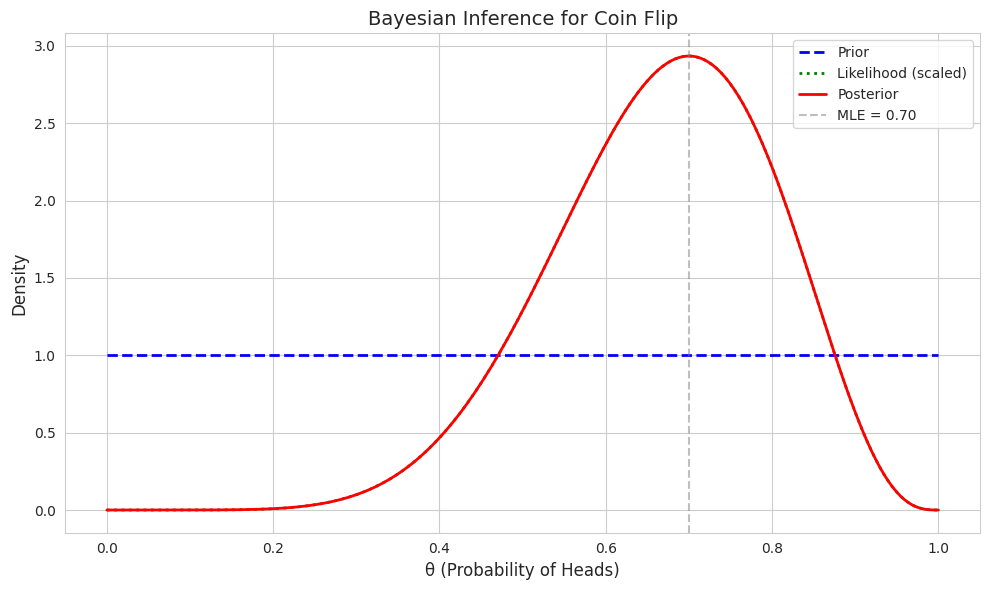
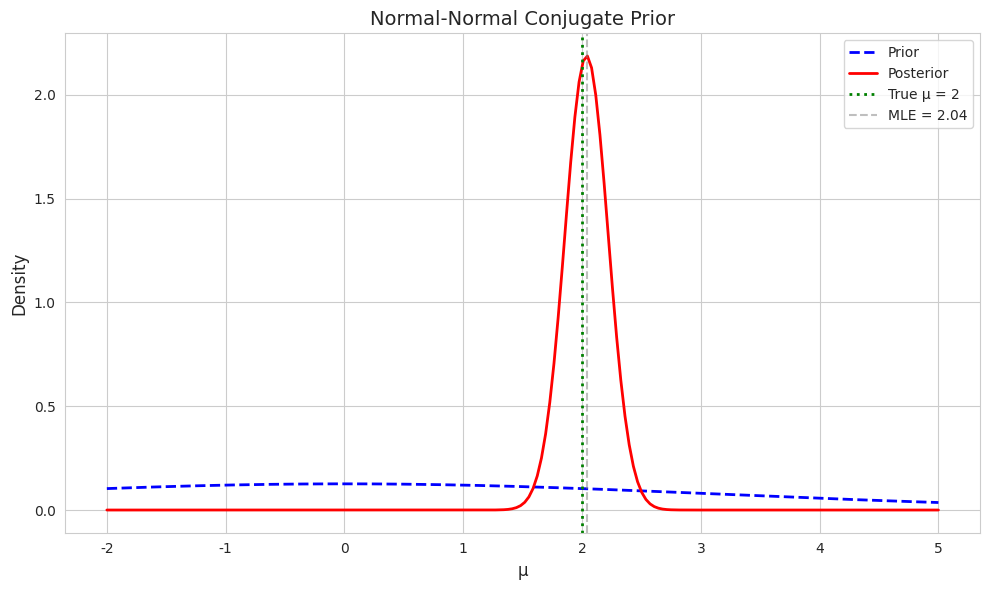
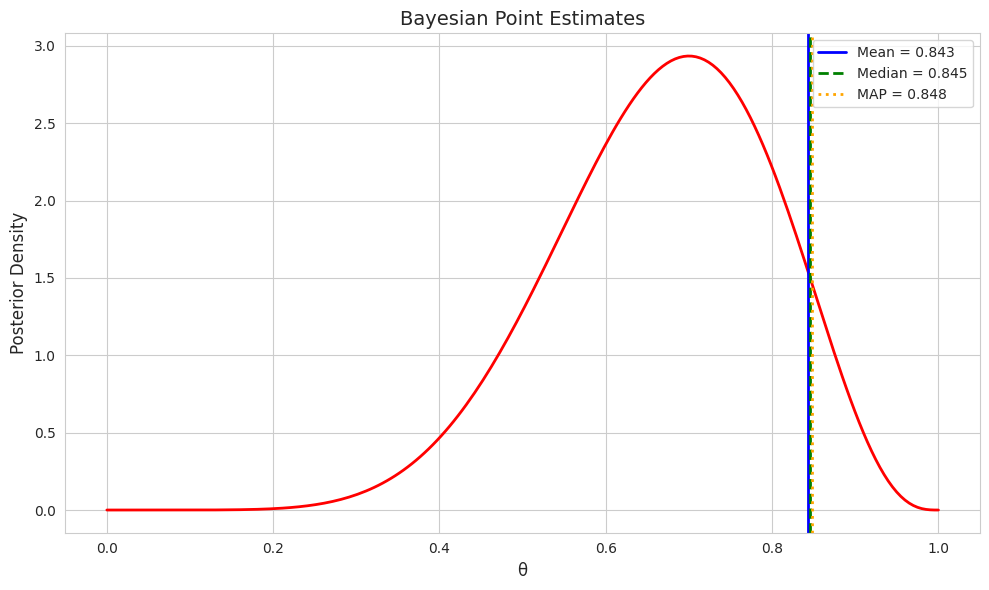
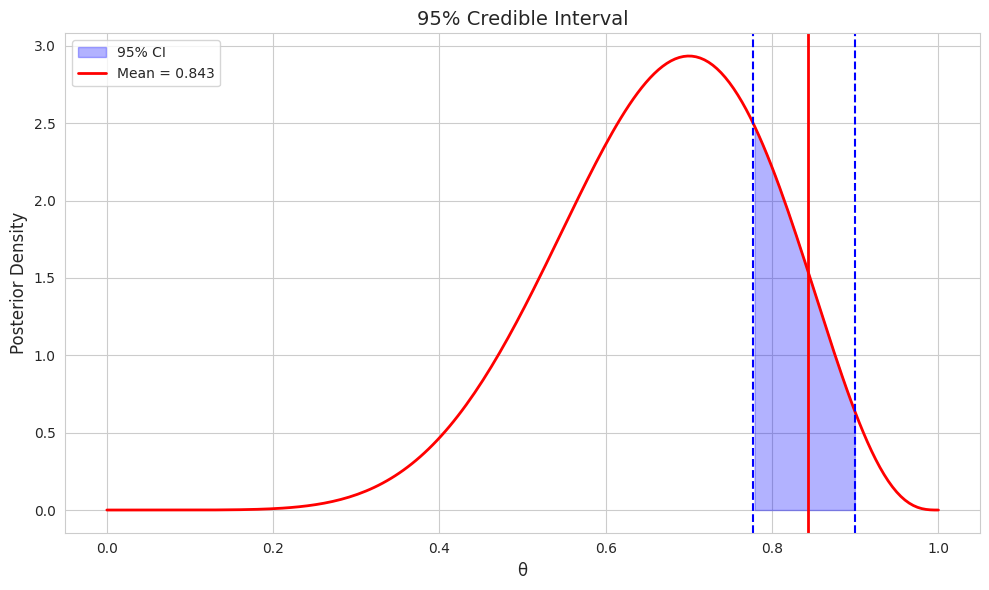
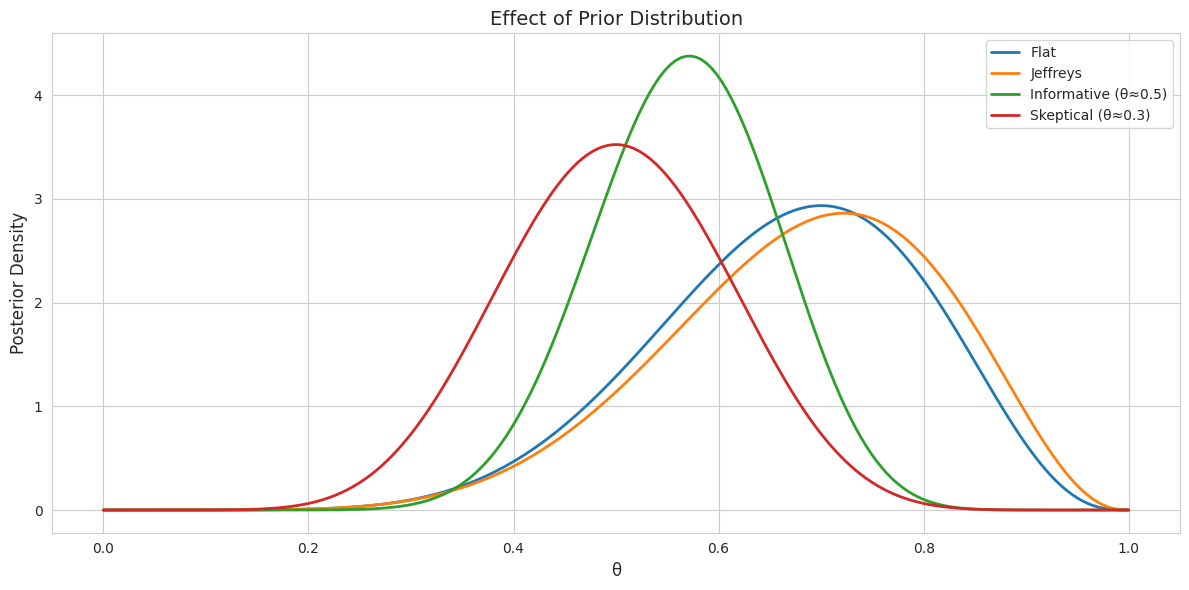
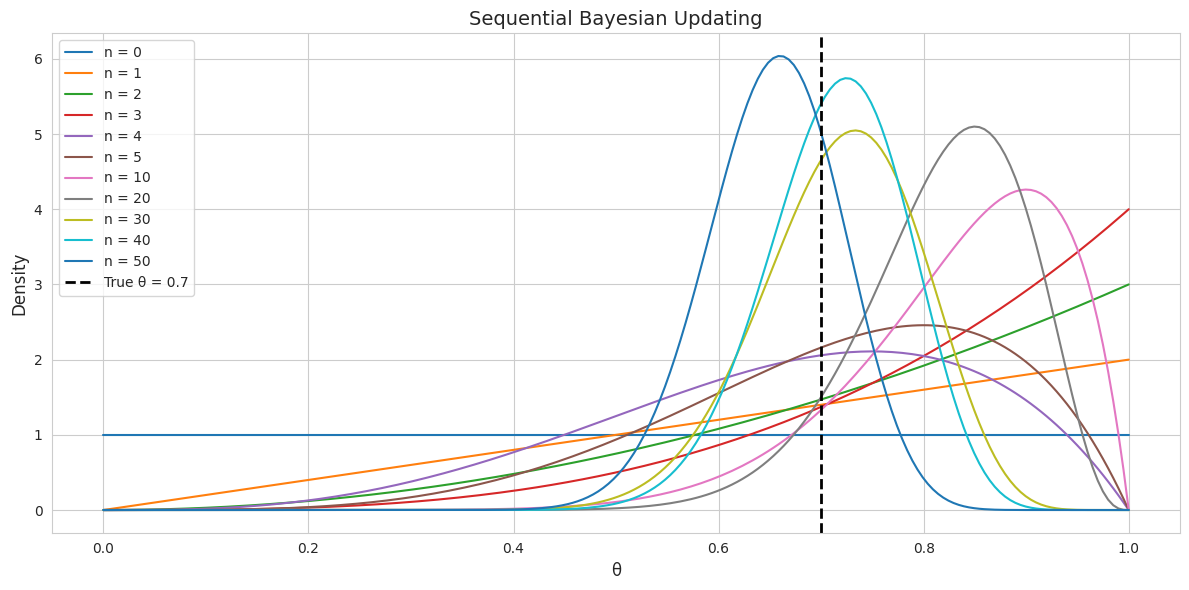

Generate these figures, in order, with matplotlib:
import numpy as np
import matplotlib.pyplot as plt
from scipy import stats
from scipy.special import gamma as gamma_func, beta as beta_func
import seaborn as sns

plt.rcParams['font.family'] = 'DejaVu Sans'
sns.set_style('whitegrid')
np.random.seed(42)

# ベイズの定理の基本例（コイン投げ）
print("ベイズの定理")
print("="*60)

# Data: 10 flips, 7 heads
n = 10
k = 7

# Prior: Beta(1, 1) = Uniform(0, 1)
alpha_prior = 1
beta_prior = 1

# Posterior: Beta(alpha + k, beta + n - k)
alpha_post = alpha_prior + k
beta_post = beta_prior + n - k

print(f"\nデータ: {n}回中{k}回表")
print(f"\n事前分布: Beta({alpha_prior}, {beta_prior})")
print(f"事後分布: Beta({alpha_post}, {beta_post})")

# Visualize
theta = np.linspace(0, 1, 200)

prior = stats.beta.pdf(theta, alpha_prior, beta_prior)
likelihood = stats.binom.pmf(k, n, theta)
posterior = stats.beta.pdf(theta, alpha_post, beta_post)

fig, ax = plt.subplots(figsize=(10, 6))
ax.plot(theta, prior, 'b--', linewidth=2, label='Prior')
ax.plot(theta, likelihood / np.max(likelihood) * np.max(posterior), 'g:', linewidth=2, label='Likelihood (scaled)')
ax.plot(theta, posterior, 'r-', linewidth=2, label='Posterior')
ax.axvline(k/n, color='gray', linestyle='--', alpha=0.5, label=f'MLE = {k/n:.2f}')

ax.set_xlabel('θ (Probability of Heads)', fontsize=12)
ax.set_ylabel('Density', fontsize=12)
ax.set_title("Bayesian Inference for Coin Flip", fontsize=14)
ax.legend()

plt.tight_layout()
plt.show()

# 正規分布の平均に対する共役事前分布
print("共役事前分布: 正規-正規")
print("="*60)

# Known variance
sigma2 = 1

# Prior: N(mu_0, tau_0^2)
mu_0 = 0
tau_0_2 = 10

# Data
np.random.seed(123)
true_mu = 2
n = 30
data = np.random.normal(true_mu, np.sqrt(sigma2), n)
x_bar = np.mean(data)

# Posterior: N(mu_n, tau_n^2)
tau_n_2 = 1 / (1/tau_0_2 + n/sigma2)
mu_n = tau_n_2 * (mu_0/tau_0_2 + n*x_bar/sigma2)

print(f"\n真のμ: {true_mu}")
print(f"標本平均: {x_bar:.3f}")
print(f"\n事前分布: N({mu_0}, {tau_0_2})")
print(f"事後分布: N({mu_n:.3f}, {tau_n_2:.4f})")

# Visualize
mu_range = np.linspace(-2, 5, 200)

prior_norm = stats.norm.pdf(mu_range, mu_0, np.sqrt(tau_0_2))
posterior_norm = stats.norm.pdf(mu_range, mu_n, np.sqrt(tau_n_2))

fig, ax = plt.subplots(figsize=(10, 6))
ax.plot(mu_range, prior_norm, 'b--', linewidth=2, label='Prior')
ax.plot(mu_range, posterior_norm, 'r-', linewidth=2, label='Posterior')
ax.axvline(true_mu, color='green', linestyle=':', linewidth=2, label=f'True μ = {true_mu}')
ax.axvline(x_bar, color='gray', linestyle='--', alpha=0.5, label=f'MLE = {x_bar:.2f}')

ax.set_xlabel('μ', fontsize=12)
ax.set_ylabel('Density', fontsize=12)
ax.set_title('Normal-Normal Conjugate Prior', fontsize=14)
ax.legend()

plt.tight_layout()
plt.show()

# ポアソン-ガンマ共役
print("\n共役事前分布: ポアソン-ガンマ")
print("="*60)

# Prior: Gamma(alpha, beta)
alpha_prior = 2
beta_prior = 1

# Data
true_lambda = 5
n = 20
data_pois = np.random.poisson(true_lambda, n)
sum_x = np.sum(data_pois)

# Posterior: Gamma(alpha + sum(x), beta + n)
alpha_post = alpha_prior + sum_x
beta_post = beta_prior + n

print(f"\n真のλ: {true_lambda}")
print(f"データの合計: {sum_x}")
print(f"\n事前分布: Gamma({alpha_prior}, {beta_prior})")
print(f"事後分布: Gamma({alpha_post}, {beta_post})")
print(f"事後平均: {alpha_post / beta_post:.3f}")

# ベイズ推定の比較
print("ベイズ推定")
print("="*60)

# Use the coin flip example
# Posterior: Beta(8, 4)

# Point estimates
post_mean = alpha_post / (alpha_post + beta_post)
post_mode = (alpha_post - 1) / (alpha_post + beta_post - 2)  # MAP for Beta
post_median = stats.beta.median(alpha_post, beta_post)
mle = k / n

print(f"\n事後分布: Beta({alpha_post}, {beta_post})")
print(f"\n点推定:")
print(f"  事後平均: {post_mean:.4f}")
print(f"  事後中央値: {post_median:.4f}")
print(f"  MAP (事後最頻値): {post_mode:.4f}")
print(f"  MLE: {mle:.4f}")

# Visualize
fig, ax = plt.subplots(figsize=(10, 6))
ax.plot(theta, posterior, 'r-', linewidth=2)
ax.axvline(post_mean, color='blue', linestyle='-', linewidth=2, label=f'Mean = {post_mean:.3f}')
ax.axvline(post_median, color='green', linestyle='--', linewidth=2, label=f'Median = {post_median:.3f}')
ax.axvline(post_mode, color='orange', linestyle=':', linewidth=2, label=f'MAP = {post_mode:.3f}')

ax.set_xlabel('θ', fontsize=12)
ax.set_ylabel('Posterior Density', fontsize=12)
ax.set_title('Bayesian Point Estimates', fontsize=14)
ax.legend()

plt.tight_layout()
plt.show()

# 信用区間
print("信用区間")
print("="*60)

# 95% Equal-tailed credible interval
ci_lower = stats.beta.ppf(0.025, alpha_post, beta_post)
ci_upper = stats.beta.ppf(0.975, alpha_post, beta_post)

print(f"\n95%等裾信用区間: [{ci_lower:.4f}, {ci_upper:.4f}]")
print(f"区間幅: {ci_upper - ci_lower:.4f}")

# Visualize
fig, ax = plt.subplots(figsize=(10, 6))
ax.plot(theta, posterior, 'r-', linewidth=2)

# Shade credible interval
mask = (theta >= ci_lower) & (theta <= ci_upper)
ax.fill_between(theta[mask], posterior[mask], alpha=0.3, color='blue', label='95% CI')

ax.axvline(ci_lower, color='blue', linestyle='--', linewidth=1.5)
ax.axvline(ci_upper, color='blue', linestyle='--', linewidth=1.5)
ax.axvline(post_mean, color='red', linestyle='-', linewidth=2, label=f'Mean = {post_mean:.3f}')

ax.set_xlabel('θ', fontsize=12)
ax.set_ylabel('Posterior Density', fontsize=12)
ax.set_title('95% Credible Interval', fontsize=14)
ax.legend()

plt.tight_layout()
plt.show()

# 信用区間と信頼区間の比較（シミュレーション）
print("\n信用区間 vs 信頼区間")
print("="*60)

np.random.seed(789)
n_sim = 1000
n = 10
true_theta = 0.6

# Coverage check
bayes_coverage = 0
freq_coverage = 0

for _ in range(n_sim):
    # Generate data
    k = np.random.binomial(n, true_theta)
    
    # Bayesian CI (with flat prior)
    alpha_b = 1 + k
    beta_b = 1 + n - k
    bayes_lower = stats.beta.ppf(0.025, alpha_b, beta_b)
    bayes_upper = stats.beta.ppf(0.975, alpha_b, beta_b)
    
    if bayes_lower <= true_theta <= bayes_upper:
        bayes_coverage += 1
    
    # Frequentist CI (Wald)
    p_hat = k / n
    if p_hat > 0 and p_hat < 1:
        se = np.sqrt(p_hat * (1 - p_hat) / n)
        freq_lower = p_hat - 1.96 * se
        freq_upper = p_hat + 1.96 * se
        
        if freq_lower <= true_theta <= freq_upper:
            freq_coverage += 1

print(f"\nカバー率 (真のθ = {true_theta}):")
print(f"  ベイズ信用区間: {bayes_coverage / n_sim:.1%}")
print(f"  頻度論信頼区間: {freq_coverage / n_sim:.1%}")

# 事前分布の影響
print("事前分布の感度分析")
print("="*60)

# Data
n = 10
k = 7

# Different priors
priors = [
    ('Flat', 1, 1),
    ('Jeffreys', 0.5, 0.5),
    ('Informative (θ≈0.5)', 10, 10),
    ('Skeptical (θ≈0.3)', 3, 7)
]

fig, ax = plt.subplots(figsize=(12, 6))

print(f"\n{'事前分布':^20} {'事後平均':>10} {'95% CI':>20}")
print("-"*55)

for name, a, b in priors:
    # Posterior
    a_post = a + k
    b_post = b + n - k
    
    post_mean = a_post / (a_post + b_post)
    ci_l = stats.beta.ppf(0.025, a_post, b_post)
    ci_u = stats.beta.ppf(0.975, a_post, b_post)
    
    print(f"{name:^20} {post_mean:>10.3f} [{ci_l:.3f}, {ci_u:.3f}]")
    
    # Plot
    posterior = stats.beta.pdf(theta, a_post, b_post)
    ax.plot(theta, posterior, linewidth=2, label=name)

ax.set_xlabel('θ', fontsize=12)
ax.set_ylabel('Posterior Density', fontsize=12)
ax.set_title('Effect of Prior Distribution', fontsize=14)
ax.legend()

plt.tight_layout()
plt.show()

# 逐次更新
print("逐次更新（ベイズ学習）")
print("="*60)

np.random.seed(111)

# True parameter
true_theta = 0.7

# Initial prior
alpha = 1
beta = 1

# Generate sequential data
n_total = 50
data_seq = np.random.binomial(1, true_theta, n_total)

# Track posterior evolution
history = [{'n': 0, 'alpha': alpha, 'beta': beta}]

for i, x in enumerate(data_seq):
    alpha += x
    beta += (1 - x)
    if (i + 1) % 10 == 0 or i < 5:
        history.append({'n': i + 1, 'alpha': alpha, 'beta': beta})

# Visualize
fig, ax = plt.subplots(figsize=(12, 6))

for h in history:
    posterior = stats.beta.pdf(theta, h['alpha'], h['beta'])
    ax.plot(theta, posterior, label=f"n = {h['n']}")

ax.axvline(true_theta, color='black', linestyle='--', linewidth=2, label=f'True θ = {true_theta}')
ax.set_xlabel('θ', fontsize=12)
ax.set_ylabel('Density', fontsize=12)
ax.set_title('Sequential Bayesian Updating', fontsize=14)
ax.legend()

plt.tight_layout()
plt.show()

# 問題1の解答
print("問題1: 信用区間と信頼区間")
print("="*60)

print("""
【信頼区間（頻度論）】
「同じ手順を繰り返すと、95%の区間が真のパラメータを含む」

・パラメータは固定値
・区間が確率変数
・「この区間にθがある確率は95%」とは言えない

【信用区間（ベイズ）】
「データが与えられたとき、θがこの区間にある事後確率は95%」

・パラメータが確率変数
・直接確率的解釈が可能
・P(a < θ < b | D) = 0.95

【実用上の違い】
・ベイズの解釈の方が直感的
・事前情報を組み込める
・小サンプルでも使いやすい
""")

# 問題2の解答
print("問題2: 共役事前分布の利点")
print("="*60)

print("""
【利点】

1. 解析的に事後分布が求まる
   - 積分計算が不要
   - MCMCなどの数値計算が不要
   - 高速で正確

2. 逐次更新が容易
   - ハイパーパラメータを更新するだけ
   - オンライン学習に適する
   - データが増えても計算量一定

3. 解釈しやすい
   - 事前分布のパラメータに意味がある
   - 有効サンプルサイズの概念
   - 例: Beta(a, b)はa-1回の成功とb-1回の失敗に相当

【注意点】
・常に適切とは限らない
・複雑なモデルでは共役が存在しないことも
""")

# 問題3の解答
print("問題3: ベイズ推定の計算")
print("="*60)

# Data
n_p3 = 10
k_p3 = 8

# Prior: Beta(2, 2)
alpha_prior_p3 = 2
beta_prior_p3 = 2

# Posterior: Beta(alpha + k, beta + n - k)
alpha_post_p3 = alpha_prior_p3 + k_p3
beta_post_p3 = beta_prior_p3 + n_p3 - k_p3

# Point estimate
post_mean_p3 = alpha_post_p3 / (alpha_post_p3 + beta_post_p3)

# 95% credible interval
ci_lower_p3 = stats.beta.ppf(0.025, alpha_post_p3, beta_post_p3)
ci_upper_p3 = stats.beta.ppf(0.975, alpha_post_p3, beta_post_p3)

print(f"\nデータ: {n_p3}回中{k_p3}回表")
print(f"事前分布: Beta({alpha_prior_p3}, {beta_prior_p3})")
print(f"\n事後分布: Beta({alpha_post_p3}, {beta_post_p3})")
print(f"\n事後平均: {post_mean_p3:.4f}")
print(f"95%信用区間: [{ci_lower_p3:.4f}, {ci_upper_p3:.4f}]")

# Compare with MLE
mle_p3 = k_p3 / n_p3
print(f"\n参考: MLE = {mle_p3:.4f}")
print(f"事後平均はMLEと事前平均(0.5)の間に縮小")
